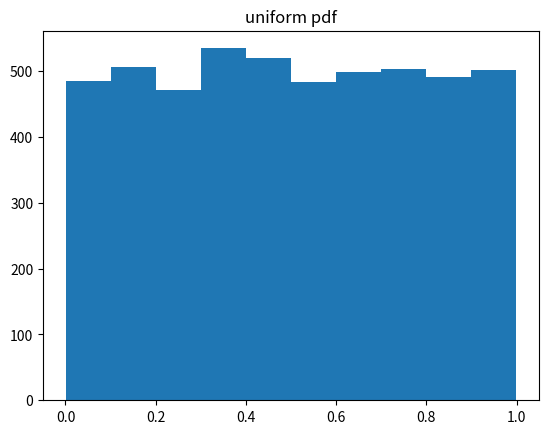
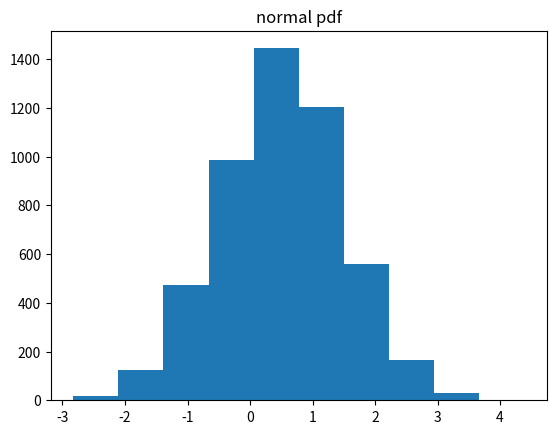
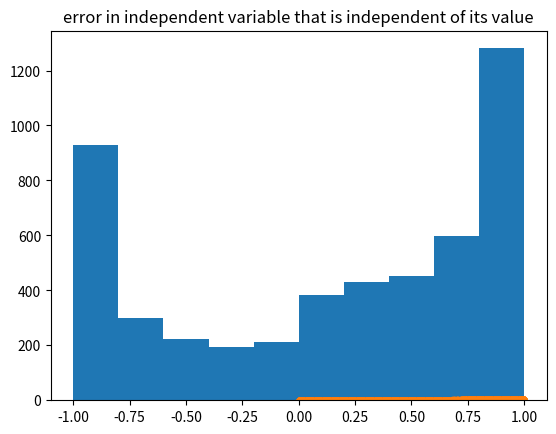
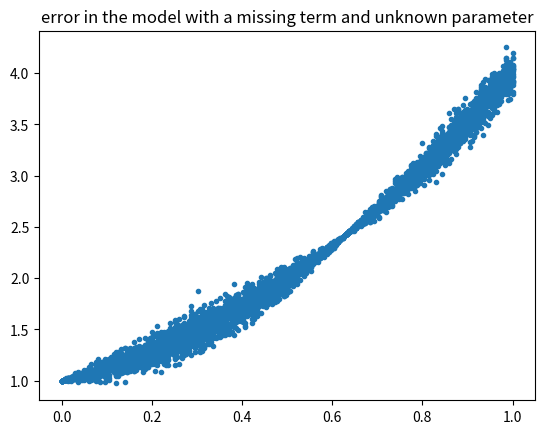
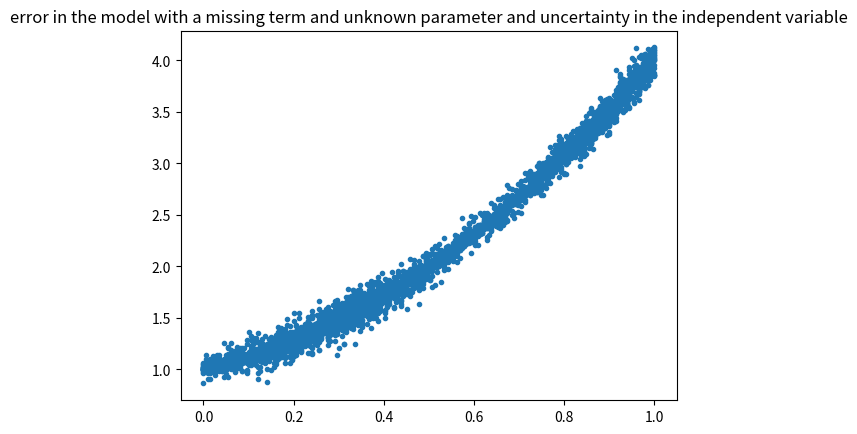
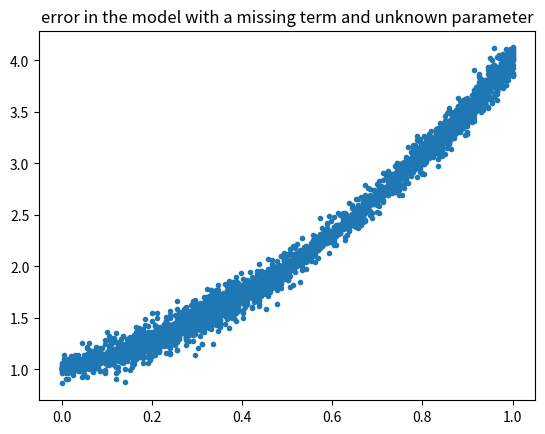

Recreate these plots in Python, in order.
import numpy as np
import matplotlib.pyplot as plt

np.random.seed(224592)
x = np.random.rand(5000)
a = 1.0
b = 0.5
xn = a * np.random.randn(5000) + b

plt.figure()
plt.hist(x)
plt.title('uniform pdf')

plt.figure()
plt.hist(xn)
plt.title('normal pdf')

plt.figure()
plt.hist(np.sin(5 * x))
plt.title('how a nonlinear function changes a uniform pdf')

F = lambda x: 2.0 * x * x + x + 1.0
G = lambda x: np.sin(5 * x)

xl = np.linspace(0, 1, 200) #make an array of 2000 entries, linear from 0 to 1

#------------------------------------------------------------------
#trying to test F(x1) + epsilon * random number
epsilon = 0.1               #testing with epsilon 0.1
np.random.seed(224592)      #resets random seed

#for each x1, we draw 20 random numbers and add to y
y = np.zeros(len(xl) * 20)      #creates an array of 0s -- size = 2000 * 20 (20 enried for each x1 entry)
xin = np.zeros(len(xl) * 20)    #same as y

# print(xl)
# print(y)
# print(xin)
for ix in range(len(xl)):               #loops 2000 times
    xin[ix*20:(ix*20)+20] = xl[ix]      #assigns the correct block of 20 to the value in x1
    #print(xin[ix*20:(ix*20)+20] )
    for ir in range(20):                #loops 20 times 
        y[ix*20+ir] = F(xl[ix]) + epsilon * np.random.randn(1)
        #print(np.random.randn(1))
print(y)
print(xin)

plt.plot(xin, y, '.')
plt.title('error in independent variable that is independent of its value')
#plt.show()

#----------------------------------------------------
y = np.zeros(len(xl) * 20)          #initializes xin to have 2000 * 20 entried 
xin = np.zeros(len(xl) * 20)

for ix in range(len(xl)):
    xin[ix*20:(ix*20)+20] = xl[ix]
    for ir in range(20):
        y[ix*20+ir] = F(xl[ix]) + epsilon * G(xl[ix]) * np.random.randn(1)

plt.figure()
plt.plot(xin, y, '.')
plt.title('error in the model with a missing term and unknown parameter')
#plt.show()

#----------------------------------------------

y = np.zeros(len(xl) * 20)
xin = np.zeros(len(xl) * 20)

for ix in range(len(xl)):
    xin[(ix * 20):(ix * 20 + 20)] = xl[ix]
    for ir in range(20):
        y[(ix * 20 + ir)] = F(xl[ix]) + epsilon * G(xl[ix] + epsilon * np.random.randn(1)) * np.random.randn(1)

plt.figure()
plt.plot(xin, y, '.')
plt.title('error in the model with a missing term and unknown parameter and uncertainty in the independent variable')

plt.figure()
plt.plot(xin, y, '.')
plt.title('error in the model with a missing term and unknown parameter')